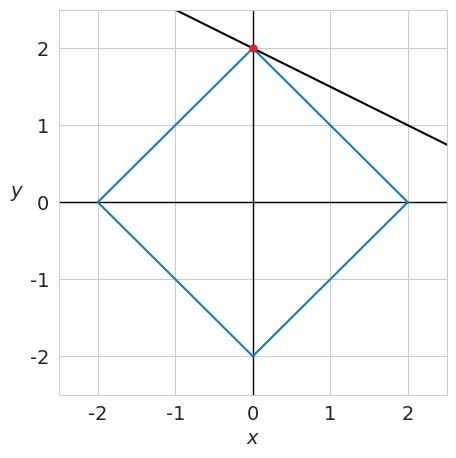
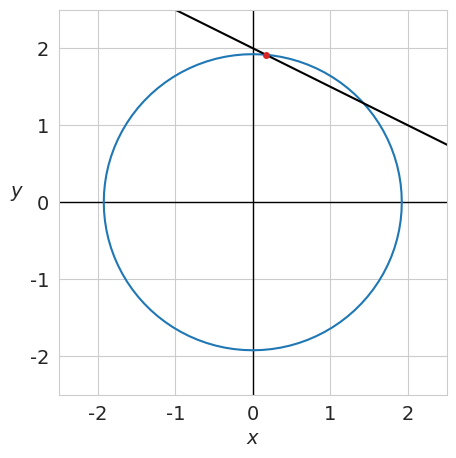
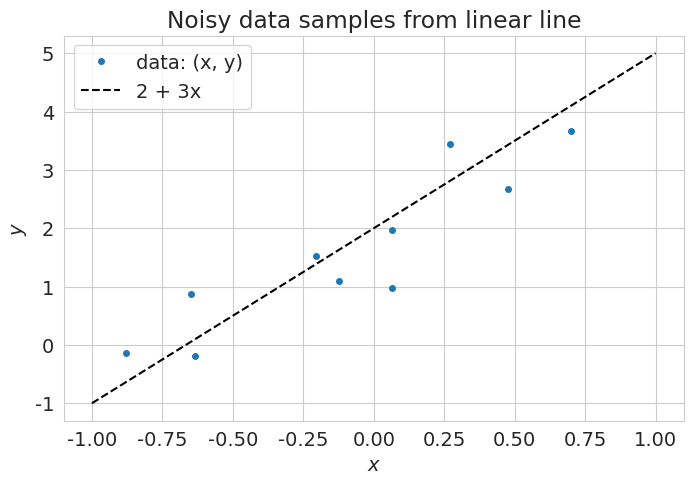
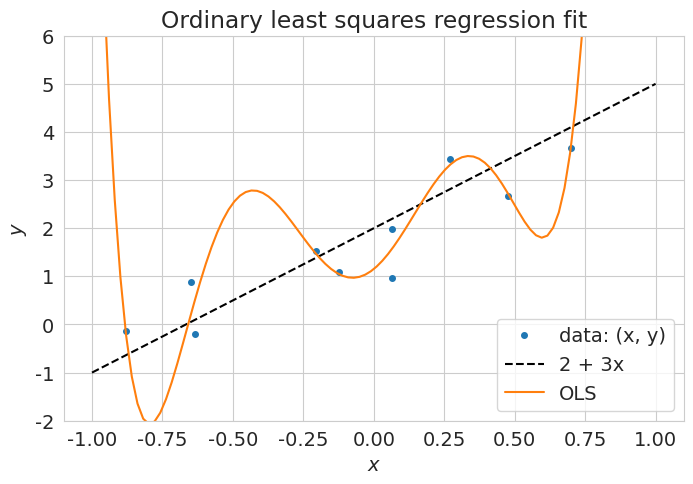
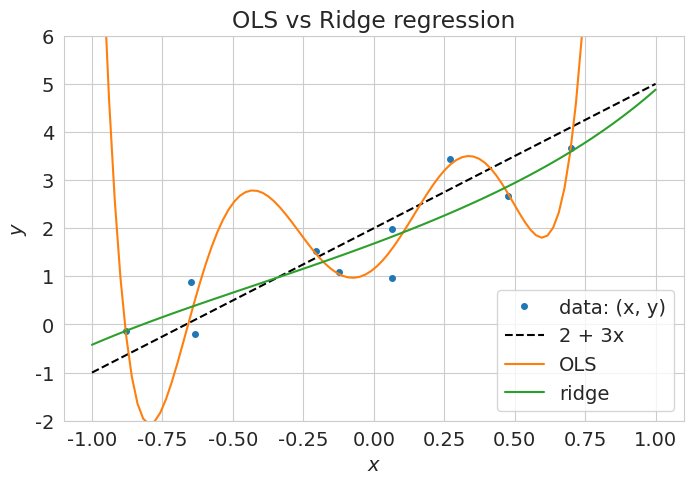
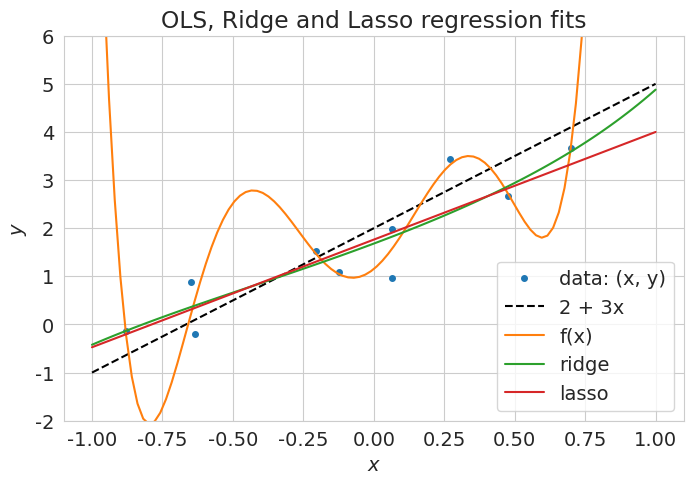
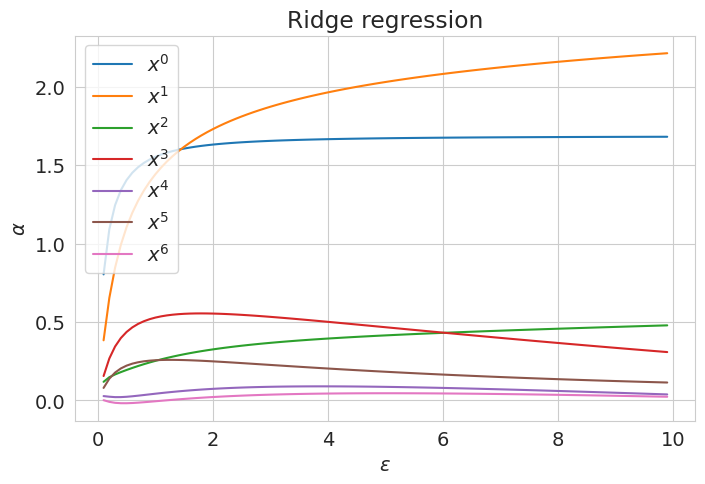
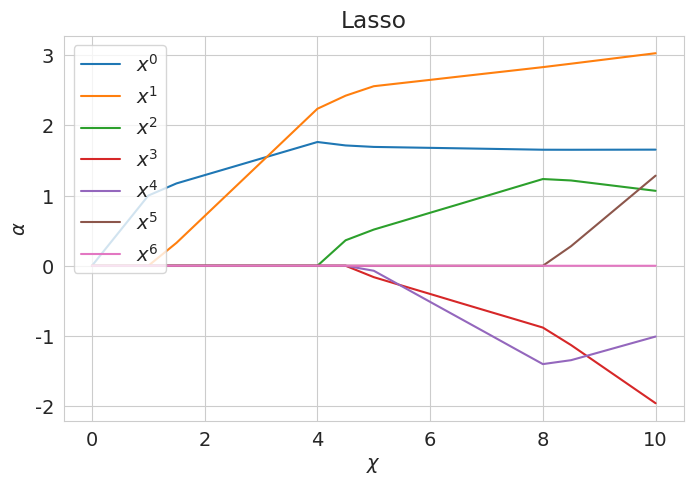

Write Python code to recreate these figures, in order.
# -*- coding: utf-8 -*-
# ---
# jupyter:
#   jupytext:
#     formats: ipynb,py:light
#     text_representation:
#       extension: .py
#       format_name: light
#       format_version: '1.5'
#       jupytext_version: 1.13.7
#   kernelspec:
#     display_name: Python 3 (ipykernel)
#     language: python
#     name: python3
# ---

# **Лекция 10**
#
# # Регуляризация: гребневая регрессия и метод LASSO

# + [markdown] toc=true
# <h1>Содержание<span class="tocSkip"></span></h1>
# <div class="toc"><ul class="toc-item"><li><span><a href="#Оптимизация-с-помощью-scipy.optimize" data-toc-modified-id="Оптимизация-с-помощью-scipy.optimize-1"><span class="toc-item-num">1&nbsp;&nbsp;</span>Оптимизация с помощью <code>scipy.optimize</code></a></span><ul class="toc-item"><li><span><a href="#Оптимизация-с-ограничением" data-toc-modified-id="Оптимизация-с-ограничением-1.1"><span class="toc-item-num">1.1&nbsp;&nbsp;</span>Оптимизация с ограничением</a></span></li><li><span><a href="#Метод-штрафных-функций" data-toc-modified-id="Метод-штрафных-функций-1.2"><span class="toc-item-num">1.2&nbsp;&nbsp;</span>Метод штрафных функций</a></span></li></ul></li><li><span><a href="#Линейная-регрессия" data-toc-modified-id="Линейная-регрессия-2"><span class="toc-item-num">2&nbsp;&nbsp;</span>Линейная регрессия</a></span><ul class="toc-item"><li><span><a href="#Генерация-данных" data-toc-modified-id="Генерация-данных-2.1"><span class="toc-item-num">2.1&nbsp;&nbsp;</span>Генерация данных</a></span></li><li><span><a href="#Поиск-коэффициентов-регрессии" data-toc-modified-id="Поиск-коэффициентов-регрессии-2.2"><span class="toc-item-num">2.2&nbsp;&nbsp;</span>Поиск коэффициентов регрессии</a></span></li></ul></li><li><span><a href="#Гребневая-регрессия" data-toc-modified-id="Гребневая-регрессия-3"><span class="toc-item-num">3&nbsp;&nbsp;</span>Гребневая регрессия</a></span><ul class="toc-item"><li><span><a href="#Выбор-константы-регуляризации" data-toc-modified-id="Выбор-константы-регуляризации-3.1"><span class="toc-item-num">3.1&nbsp;&nbsp;</span>Выбор константы регуляризации</a></span></li></ul></li><li><span><a href="#Лассо-Тибширани" data-toc-modified-id="Лассо-Тибширани-4"><span class="toc-item-num">4&nbsp;&nbsp;</span>Лассо Тибширани</a></span></li><li><span><a href="#Сравнение-лассо-и-гребневой-регрессии" data-toc-modified-id="Сравнение-лассо-и-гребневой-регрессии-5"><span class="toc-item-num">5&nbsp;&nbsp;</span>Сравнение лассо и гребневой регрессии</a></span></li><li><span><a href="#Источники" data-toc-modified-id="Источники-6"><span class="toc-item-num">6&nbsp;&nbsp;</span>Источники</a></span></li></ul></div>
# -

# Imports
import numpy as np
from numpy import linalg as LA
import matplotlib.pyplot as plt

# +
# Styles
import matplotlib
matplotlib.rc('font', size=14)
matplotlib.rc('lines', lw=1.5, markersize=4)
cm = plt.cm.tab10  # Colormap

import seaborn
seaborn.set_style('whitegrid')

# +
import warnings
warnings.filterwarnings('ignore')

# # %config InlineBackend.figure_formats = ['pdf']
# # %config Completer.use_jedi = False
# -

# ---

# ## Оптимизация с помощью `scipy.optimize` ##

# На этом занятии нам потребуется решать оптимизационные задачи.
# Мы будем делать это с помощью пакета `scipy.optimize`, предоставляющего несколько часто используемых алгоритмов оптимизации, поэтому вначале немного познакомимся с ним.

# Для решения задач условной и безусловной оптимизации пакет `scipy.optimize` предлагает набор алгоритмов, включающий в том числе следующие:
#
# - Алгоритм безусловной оптимизации Бройдена &mdash; Флетчера &mdash; Гольдфарба &mdash; Шанно ([BFGS](https://ru.wikipedia.org/wiki/%D0%90%D0%BB%D0%B3%D0%BE%D1%80%D0%B8%D1%82%D0%BC_%D0%91%D1%80%D0%BE%D0%B9%D0%B4%D0%B5%D0%BD%D0%B0_%E2%80%94_%D0%A4%D0%BB%D0%B5%D1%82%D1%87%D0%B5%D1%80%D0%B0_%E2%80%94_%D0%93%D0%BE%D0%BB%D1%8C%D0%B4%D1%84%D0%B0%D1%80%D0%B1%D0%B0_%E2%80%94_%D0%A8%D0%B0%D0%BD%D0%BD%D0%BE)), использующий градиент целевой функции;
# - Последовательное квадратичное программирования ([SLSQP](https://ru.wikipedia.org/wiki/%D0%9F%D0%BE%D1%81%D0%BB%D0%B5%D0%B4%D0%BE%D0%B2%D0%B0%D1%82%D0%B5%D0%BB%D1%8C%D0%BD%D0%BE%D0%B5_%D0%BA%D0%B2%D0%B0%D0%B4%D1%80%D0%B0%D1%82%D0%B8%D1%87%D0%BD%D0%BE%D0%B5_%D0%BF%D1%80%D0%BE%D0%B3%D1%80%D0%B0%D0%BC%D0%BC%D0%B8%D1%80%D0%BE%D0%B2%D0%B0%D0%BD%D0%B8%D0%B5)) &mdash; обобщение метода Ньютона;
# - Симплекс-метод [Нелдера &mdash; Мида](https://ru.wikipedia.org/wiki/%D0%9C%D0%B5%D1%82%D0%BE%D0%B4_%D0%9D%D0%B5%D0%BB%D0%B4%D0%B5%D1%80%D0%B0_%E2%80%94_%D0%9C%D0%B8%D0%B4%D0%B0),
# суть метода заключается в последовательном перемещении и деформировании симплекса вокруг точки экстремума;
# - Алгоритм COBYLA ([Constrained Optimization By Linear Approximation](https://nlopt.readthedocs.io/en/latest/NLopt_Algorithms/)) &mdash; ограниченная оптимизация с помощью линейной аппроксимации.
#
# Подробнее об оптимизации с помощью `scipy.optimize` можно прочитать  в [документации](https://docs.scipy.org/doc/scipy/tutorial/optimize.html) или, например, на Хабре ([часть 1](https://habr.com/ru/post/439288/), [часть 2](https://habr.com/ru/company/ods/blog/448054/)).

# В качестве тренировки мы будем решать следующую задачу: \
# Какая точка на линии $ax + by + c = 0$ находится ближе всего к началу координат? \
# Или, если пользоваться формальной записью:
# $$
# \left\{
# \begin{aligned}
#     & \min \| \mathbf{x} \| \\
#     & x_1 + 2x_2 - 4 = 0
# \end{aligned}
# \right..
# $$
#
# Таким образом, мы имеем дело с условной однокритериальной двухпараметрической оптимизационной задачей.
# Её решение будет зависеть от значения слова &laquo;ближе&raquo;, т.е. от выбора нормы.
# Воспользуемся октаэдрической ($L_1$) и евклидовой ($L_2$) нормами, чтобы увидеть, какая между ними разница.
#
# Рассмотрим два способа решения: с ограничением и с помощью штрафной функции.

# ### Оптимизация с ограничением

# В первой задаче рассмотрим формулировку с ограничением, а расстояние будем определять по норме $L_1$.
# Решать задачу будем с помощью метода SLSQP.

from scipy.optimize import minimize
from scipy.optimize import NonlinearConstraint


# +
# functions for norm plots
def x_t(t, r, p):
    return r * np.sign(np.cos(t)) * np.abs(np.cos(t))**(2/p)

def y_t(t, r, p):
    return r * np.sign(np.sin(t)) * np.abs(np.sin(t))**(2/p)


# +
# optimization with L1 norm and constraint
def Q_obj_1(X):
    '''Q - objective function'''
    return np.linalg.norm(X, ord=1)

def constr(X):
    '''Constraint (x + 2y = 4)'''
    return X[0] + 2*X[1] - 4


# -

# make optimization
x_0 = (4, 0)
nonlinear_constraint = NonlinearConstraint(constr, 0., 0.)
X = minimize(Q_obj_1, x_0, method='SLSQP', constraints=nonlinear_constraint, options={'disp': True}).x
print(X)

# +
# plot results
t = np.linspace(0, 2*np.pi, 101)
r = LA.norm(X)

seaborn.set_style("whitegrid")
plt.figure(figsize=(5, 5))
plt.axhline(y=0, c='k', lw=1)
plt.axvline(x=0, c='k', lw=1)
plt.plot(x_t(t, r, 1), y_t(t, r, 1))
plt.plot([-2, 4], [3, 0], 'k')
plt.plot(*X, 'o', ms=5, c=cm(3))

plt.xlim(-2.5, 2.5)
plt.ylim(-2.5, 2.5)
plt.xlabel(r"$x$")
plt.ylabel(r"$y$", rotation='horizontal', ha='right');


# -

# ### Метод штрафных функций ###

# Вторая задача: учёт ограничения через штрафную функцию, целевая функция по норме $L_2$, алгоритм Нелдера &mdash; Мида.

# +
# optimization with L2 norm and penalty 

def Q_obj_2(X):
    '''Q - objective function'''
    penalty = LA.norm(X[0] + 2*X[1] - 4)
    return np.linalg.norm(X, ord=2) + penalty


# -

# make optimization
x_0 = (0, 0)
X = minimize(Q_obj_2, x_0, method='nelder-mead', options={'xtol': 1e-6, 'disp': True}).x
print(X)

# +
# plot results
t = np.linspace(0, 2*np.pi, 101)
r = LA.norm(X)

seaborn.set_style("whitegrid")
plt.figure(figsize=(5, 5))
plt.axhline(y=0, c='k', lw=1)
plt.axvline(x=0, c='k', lw=1)
plt.plot(x_t(t, r, 2), y_t(t, r, 2))
plt.plot([-2, 4], [3, 0], 'k')
plt.plot(*X, 'o', c=cm(3))

plt.xlim(-2.5, 2.5)
plt.ylim(-2.5, 2.5)
plt.xlabel(r"$x$")
plt.ylabel(r"$y$", rotation='horizontal', ha='right');


# -

# Итак, мы решили две оптимизационные задачи.
#
# 1. В первой задаче рассматривается формулировка с ограничением, расстояние определяется по норме $L_1$, используется алгоритм SLSQP.
# 2. Во второй задаче рассматривается формулировка со штрафной функцией, расстояние определяется по норме $L_2$, используется алгоритм Нелдера &mdash; Мида.
#
# Первое решение иллюстрирует важное свойство оптимизации с использованием нормы $L_1$: оптимальное решение имеет нулевые компоненты или, как говорят, является *разреженным*.
# У разреженного решения, как правило, мало ненулевых компонент, но эти компоненты имеют наибольшее влияние на результат.
# Разреженное решение позволяет производить отбор признаков, оставляя только самые важные с точки зрения рассматриваемой целевой функции.
#
# Решение с использованием нормы $L_2$ отбор признаков не производит.
# Напротив, оно часто имеет много близких к нулю компонент, мало влияющих на целевую функцию.

# ---

# ## Линейная регрессия ##
#
# В качестве примера мы снова рассмотрим полиномиальную регрессию.

# ### Генерация данных ###

def pol(a, x):
    return np.sum([a[i]*x**i for i in range(len(a))], axis=0)


# +
# Define the data
np.random.seed(123)
Ns = 10 # Number of samples
x_lim = np.array([-1, 1])

# Underlying functional relation
fun = pol
a = [2, 3]
label = f'{a[0]} + {a[1]}x'

# Noise
e_std = 0.5  # Standard deviation of the noise
err = e_std * np.random.randn(Ns)  # Noise

# Features and output
x = np.random.uniform(x_lim[0], x_lim[1], Ns)  # Independent variable x
y = fun(a, x) + err  # Dependent variable

# Show data
X = np.linspace(x_lim[0], x_lim[1], 100)
plt.figure(figsize=(8, 5))
plt.title('Noisy data samples from linear line')
plt.plot(x, y, 'o', ms=4, label='data: (x, y)')
plt.plot(X, fun(a, X), 'k--', label=label)
plt.xlabel('$x$')
plt.ylabel('$y$')
plt.legend()
plt.show()
# -

# ### Поиск коэффициентов регрессии ###

# Вспомним постановку и решение задачи восстановления регрессии.
#
# Будем работать с линейной моделью регрессии, являющейся по определению линейной комбинацией признаков с коэффициентами $\alpha \in \mathbb{R}^n$:
# $$ g(x, \alpha) = \sum_{j=1}^n \alpha_j f_j(x). $$
#
# В нашем случае признаками являются базисные полиномы $p(x) = \{1, x, \ldots, x^{n-1}\}$:
# $$ g(x, \alpha) = \sum_{j=1}^{n} \alpha_j p_j(x).$$
#
# Матрица объекты&ndash;признаки в этом случае выглядит так:
# $$
#   \mathbf{F} = 
#   \begin{pmatrix}
#     1      & x_1    & \ldots & x_1^{n-1} \\
#     \vdots & \vdots & \ddots & \vdots    \\
#     1      & x_m    & \ldots & x_m^{n-1} \\
#   \end{pmatrix}.
# $$
#
# Функционал качества $Q$ выглядит, как обычно:
# $$ Q(\alpha) = \left\Vert F\alpha - y \right\Vert^2. $$
#
# Искомые коэффициенты при базисных полиномах $\alpha^*$ можно найти с помощью псевдообратной матрицы $F^{+}$:
# $$ \alpha^* = (F^{\top} F)^{-1} F^{\top} y = F^{+} y. \label{eq:alpha-res}\tag{1}$$

# +
# The number of fetures
Nf = 7
# Stack X with ones to be fitted by OLS
F = np.ones_like(x)
for i in range(1, Nf):
    F = np.vstack((F, x**i))
F = F.T
    
# Fit parameters with OLS
Alpha = np.linalg.inv(F.T @ F) @ F.T @ y

# Function representing fitted line
f = lambda x: sum([Alpha[i]*x**i for i in range(Nf)])
# -

# Show OLS fitted line
plt.figure(figsize=(8, 5))
plt.title('Ordinary least squares regression fit')
plt.plot(x, y, 'o', ms=4, label='data: (x, y)')
plt.plot(X, fun(a, X), 'k--', label=label)
plt.plot(X, f(X), '-', label='OLS')
plt.legend()
plt.xlabel('$x$')
plt.ylabel('$y$')
plt.ylim(-2, 6)
plt.show()

print('Вектор коэффициентов: ', np.round(Alpha, 3))

# Итак, мы построили регрессионный полином 6-го порядка, но результат нас не устраивает.
# В точках обучающей выборки функция регрессии $g(x, \alpha)$ хорошо приближает наши данные, но в промежутках функцию $g(x, \alpha)$ прилично &laquo;трясёт&raquo;.
# Мы столкнулись с проблемой мультиколлинеарности.
#
# В прошлый раз мы рассмотрели один из трёх запланированных методов решения проблемы &mdash; метод главных компонент. Нам осталось два: гребневая регрессия и метод LASSO.

# ---

# ## Гребневая регрессия
#
# **Регуляризация Тихонова**
#
# > Регуляризация в машинном обучении &mdash; метод добавления некоторых дополнительных ограничений к условию с целью решить некорректно поставленную задачу или предотвратить переобучение.
#
# Одним из симптомов проблемы мультиколлинеарности является большой разброс значений $\alpha^*$.
# Попробуем решить проблему &laquo;симптоматически&raquo;.
# Для этого добавим к функционалу $Q$ регуляризатор, штрафующий большие значения нормы вектора весов $\Vert \alpha \Vert$:
#
# $$ Q_\delta(\alpha) = \Vert F\alpha - y \Vert^2 + \delta^2 \Vert \alpha \Vert^2, $$
#
# где $\delta^2$ &mdash; неотрицательный параметр.
#
# В случае мультиколлинеарности имеется бесконечно много векторов $\alpha$, доставляющих функционалу $Q$ значения, близкие к минимальному.
# Штрафное слагаемое выполняет роль регуляризатора, благодаря которому среди них выбирается решение с минимальной нормой.
# Приравнивая нулю производную $Q_\delta (\alpha)$ по параметру $\alpha$, находим:
#
# $$ \alpha_\delta^\ast = (F^\top F + \delta^2 I_n)^{-1} F^\top y. $$

# Таким образом, перед обращением матрицы к ней добавляется &laquo;гребень&raquo; &mdash; диагональная матрица $\delta^2 I_n$.
# Отсюда и название метода &mdash; гребневая регрессия (ridge regression).
# При этом все её собственные значения увеличиваются на $\delta^2$ , а собственные векторы не изменяются.
# В результате матрица становится хорошо обусловленной, оставаясь в то же время &laquo;похожей&raquo; на исходную.
#
# Выразим регуляризованное МНК-решение через сингулярное разложение:
# $$ F^\top F + \delta^2 I = V\Sigma^\top U^\top \cdot U \Sigma V^\top + \delta^2 VIV^\top = V (\Sigma^\top \Sigma + \delta^2 I) V^\top, $$
#
#
# $$ \alpha_\delta^* = (F^\top F + \delta^2 I_n)^{-1} F^\top y = V (\Sigma^\top \Sigma + \delta^2 I)^{-1} V^\top \cdot V \Sigma^\top U^\top y = \\
# = V \left[ (\Sigma^\top \Sigma + \delta^2 I)^{-1} \Sigma^\top \right] U^\top y = \sum_{j=1}^n \frac{\sigma_j}{\sigma_j^2 + \delta^2} v_j (u_j^\top y). \label{eq:alpha-tau-res}\tag{2} $$

# Теперь найдём регуляризованную МНК-аппроксимацию целевого вектора $y$:
#
# $$ F\alpha_\delta^\ast = U \Sigma V^\top \alpha_\delta^* = U \mathrm{diag}\left( \frac{\sigma_j^2}{\sigma_j^2 + \delta^2} \right) U^\top y
# = \sum_{j=1}^n \frac{\sigma_j^2}{\sigma_j^2 + \delta^2} u_j (u_j^\top y).  \label{eq:F-alpha-tau-res}\tag{3} $$
#
# Как и прежде, МНК-аппроксимация представляется в виде разложения целевого вектора $y$ по базису собственных векторов матрицы $FF^\top$.
# Только теперь норма проекций на собственные векторы уменьшается, умножаясь на $\frac{\sigma_j^2}{\sigma_j^2 + \delta^2} \in (0, 1)$.
# В сравнении с ([1](#mjx-eqn-eq:alpha-res)) уменьшается и норма вектора коэффициентов:
#
# $$ \Vert \alpha_\delta^{\ast} \Vert^2 = \Vert V(\Sigma^2 + \delta I_n)^{-1} \Sigma U^\top y \Vert^2
# = \sum_{j=1}^n \frac{\sigma_j^2}{(\sigma_j^2 + \delta^2)^2} (u_j^\top y)^2 < \sum_{j=1}^n \frac{1}{\sigma_j} (u_j^\top y)^2
# = \Vert \alpha^{\ast} \Vert^2. \label{eq:alpha-tau-es-norm}\tag{4} $$

# ### Выбор константы регуляризации
#
# Из формулы ([2](#mjx-eqn-eq:alpha-tau-res)) видно, что при недостаточной регуляризации ($\delta^2 \to 0$) решение стремится к МНК-решению: $\alpha_\delta^\ast \to \alpha^\ast$.
# Чрезмерная регуляризация ($\delta^2 \to \infty$) приводит к вырожденному решению: $\alpha^\ast_\delta \to 0$.
# Оба крайних случая нежелательны, поэтому оптимальным является некоторое промежуточное значение $\delta^2_\ast$.
# Для его нахождения можно применять, например, скользящий контроль.

# Ещё один подход &mdash; выбрать $\delta^2$ так, чтобы число обусловленности приняло заданное не слишком большое значение: $M_0 = \mu(F^\top F + \delta^2 I_n) = \frac{\sigma^2_\mathrm{max} + \delta^2}{\sigma^2_\mathrm{min} + \delta^2}$.
# Откуда следует оценка $\delta^2_\ast \approx \sigma^2_\mathrm{max}/M_0$.

# SVD
U, sgm, Vt = np.linalg.svd(F, full_matrices=False)

# +
# Fit parameters with ridge regression
M_0 = 1e2   # desired condition number
delta2 = max(sgm)**2 / M_0
print('sigma =', np.round(sgm, 3))
print('delta2 =', np.round(delta2, 3))
Alpha_r = sum([sgm[i]/(sgm[i]**2 + delta2) * Vt[i] * (U.T[i] @ y) for i in range(Nf)])
print('Alpha_r =', np.round(Alpha_r, 3))

# Function representing fitted line
ridge = lambda x: sum([Alpha_r[i]*x**i for i in range(Nf)])
# -

# Show OLS fitted line
plt.figure(figsize=(8, 5))
plt.title('OLS vs Ridge regression')
plt.plot(x, y, 'o', ms=4, label='data: (x, y)')
plt.plot(X, fun(a, X), 'k--', label=label)
plt.plot(X, f(X), '-', label='OLS')
plt.plot(X, ridge(X), '-', label='ridge')
plt.legend()
plt.xlabel('$x$')
plt.ylabel('$y$')
plt.ylim(-2, 6)
plt.show()


# ---

# ## Лассо Тибширани ##
#
# Ещё один метод регуляризации внешне похож на гребневую регрессию, но приводит к качественно иному поведению вектора коэффициентов.
# Вместо добавления штрафного слагаемого к функционалу качества вводится ограничение-неравенство, запрещающее слишком большие абсолютные значения коэффициентов.
# Обратим внимание, что в этот раз для ограничения длины вектора коэффициентов $\alpha$ используется норма $L_1$:
#
# $$
# \left\{
# \begin{aligned}
#     & Q(\alpha) = \Vert F\alpha - y \Vert^2 \to \min_\alpha \\
#     & \|\alpha\|_1 \le \chi
# \end{aligned}
# \right.,
# \label{eq:lasso}\tag{5}
# $$
# где $\chi$ &mdash; параметр регуляризации.
#
# При больших значениях $\chi$ ограничение \eqref{eq:lasso} становится строгим неравенством, и решение совпадает с МНК-решением.
# Чем меньше $\chi$, тем больше коэффициентов $\alpha_j$ обнуляются.
# Происходит отбор (селекция) признаков, поэтому параметр $\chi$ называют ещё *селективностью*.
# Образно говоря, параметр $\chi$ зажимает вектор коэффициентов, лишая его избыточных степеней свободы.
# Отсюда и название метода &mdash; *лассо* (LASSO, least absolute shrinkage and selection operator). 

# +
def Q_obj(a):
    '''Q - objective function'''
    return np.linalg.norm((F @ a - y))**2

def constr(a):
    '''Constraint'''
    return LA.norm(a, ord=1)

def solve_lasso(Q_obj, constr, chi):
    '''solve LASSO optimization task'''
    nonlinear_constraint = NonlinearConstraint(constr, 0., chi)
    N_ms = 10   # multistart
    res = []
    for i in range(N_ms):
    # Alpha_0 = np.zeros(Nf)    # initial approximation
        Alpha_0 = 10*np.random.rand(Nf) - 5
        res.append(minimize(Q_obj, Alpha_0, method='SLSQP', constraints=nonlinear_constraint))
    argmin = np.argmin([item.fun for item in res])
    return res[argmin]


# -

# solve LASSO optimization task
chi = 4    # the max constraint for the decision vector
res = solve_lasso(Q_obj, constr, chi)
Alpha_l = res.x
lasso = lambda x: sum([Alpha_l[i]*x**i for i in range(Nf)])

# Show OLS fitted line
plt.figure(figsize=(8, 5))
plt.title('OLS, Ridge and Lasso regression fits')
plt.plot(x, y, 'o', ms=4, label='data: (x, y)')
plt.plot(X, fun(a, X), 'k--', label=label)
plt.plot(X, f(X), '-', label='f(x)')
plt.plot(X, ridge(X), '-', label='ridge')
plt.plot(X, lasso(X), '-', label='lasso')
plt.legend()
plt.xlabel('$x$')
plt.ylabel('$y$')
plt.ylim(-2, 6)
plt.show()

print(f'OLS:   a = {np.round(Alpha, 3)}\nnorm(a) = {constr(Alpha)}, Q = {Q_obj(Alpha)}\n')
print(f'ridge: a = {np.round(Alpha_r, 3)}\nnorm(a) = {constr(Alpha_r)}, Q = {Q_obj(Alpha_r)}\n')
print(f'LASSO: a = {np.round(Alpha_l, 3)}\nnorm(a) = {constr(Alpha_l)}, Q = {Q_obj(Alpha_l)}\n')

# ---

# ## Сравнение лассо и гребневой регрессии ##
#
# Оба метода успешно решают проблему мультиколлинеарности.
# Гребневая регрессия использует все признаки, стараясь &laquo;выжать максимум&raquo; из имеющейся информации.
# Лассо производит отбор признаков, что предпочтительнее, если среди признаков есть шумовые или измерения признаков связаны с ощутимыми затратами.
#
# Ниже приводится сравнение гребневой регресии и лассо.
# Ослабление регуляризации (рост параметров $\varepsilon = 1/\delta^2$ и $\chi$) ведёт к уменьшению ошибки на обучении и увеличению нормы вектора коэффициентов.
# При этом ошибка на контроле в какой-то момент проходит через минимум, и далее только возрастает &mdash; это и есть переобучение (проверить самостоятельно).

eps = 1e-1
Eps = np.arange(eps, 1e2*eps, eps)
AA = np.empty((len(Eps), len(sgm)))
for i, eps in enumerate(Eps):
    AA[i] = sum([sgm[i]/(sgm[i]**2+1/eps) * Vt[i] * (U.T[i] @ y) for i in range(Nf)])

# +
# Show OLS fitted line
plt.figure(figsize=(8, 5))
plt.title('Ridge regression')

for i, aa in enumerate(AA.T):
    plt.plot(Eps, aa, '-', label=f'$x^{i}$')
plt.xlabel('$\epsilon$')
plt.ylabel(r'$\alpha$')
plt.legend(loc=2)
plt.show()

# +
Chi = np.linspace(0., 10., 21)
BB = np.empty((len(Chi), len(sgm)))

for i, chi in enumerate(Chi):
    res = solve_lasso(Q_obj, constr, chi)
    BB[i] = res.x

# +
# Show OLS fitted line
plt.figure(figsize=(8, 5))
plt.title('Lasso')

for i, bb in enumerate(BB.T):
    plt.plot(Chi, bb, '-', label=f'$x^{i}$')
plt.xlabel(r'$\chi$')
plt.ylabel(r'$\alpha$')
# plt.ylim((1, 6))
plt.legend(loc=2)
plt.show()
# -

# ---

# ## Источники ##
#
# 1. *Лабинцев А.* [Scipy, оптимизация.](https://habr.com/ru/post/439288/)
# 1. *Воронцов К.В.* [Математические методы обучения по прецедентам (теория обучения машин)](http://www.machinelearning.ru/wiki/images/6/6d/Voron-ML-1.pdf). &mdash; 141 c.
# 1. *Strang G.* Linear algebra and learning from data. &mdash; Wellesley-Cambridge Press, 2019. &mdash; 432 p.

# Versions used
import sys, scipy
print('Python: {}.{}.{}'.format(*sys.version_info[:3]))
print('numpy: {}'.format(np.__version__))
print('matplotlib: {}'.format(matplotlib.__version__))
print('seaborn: {}'.format(seaborn.__version__))
print('scipy: {}'.format(scipy.__version__))


